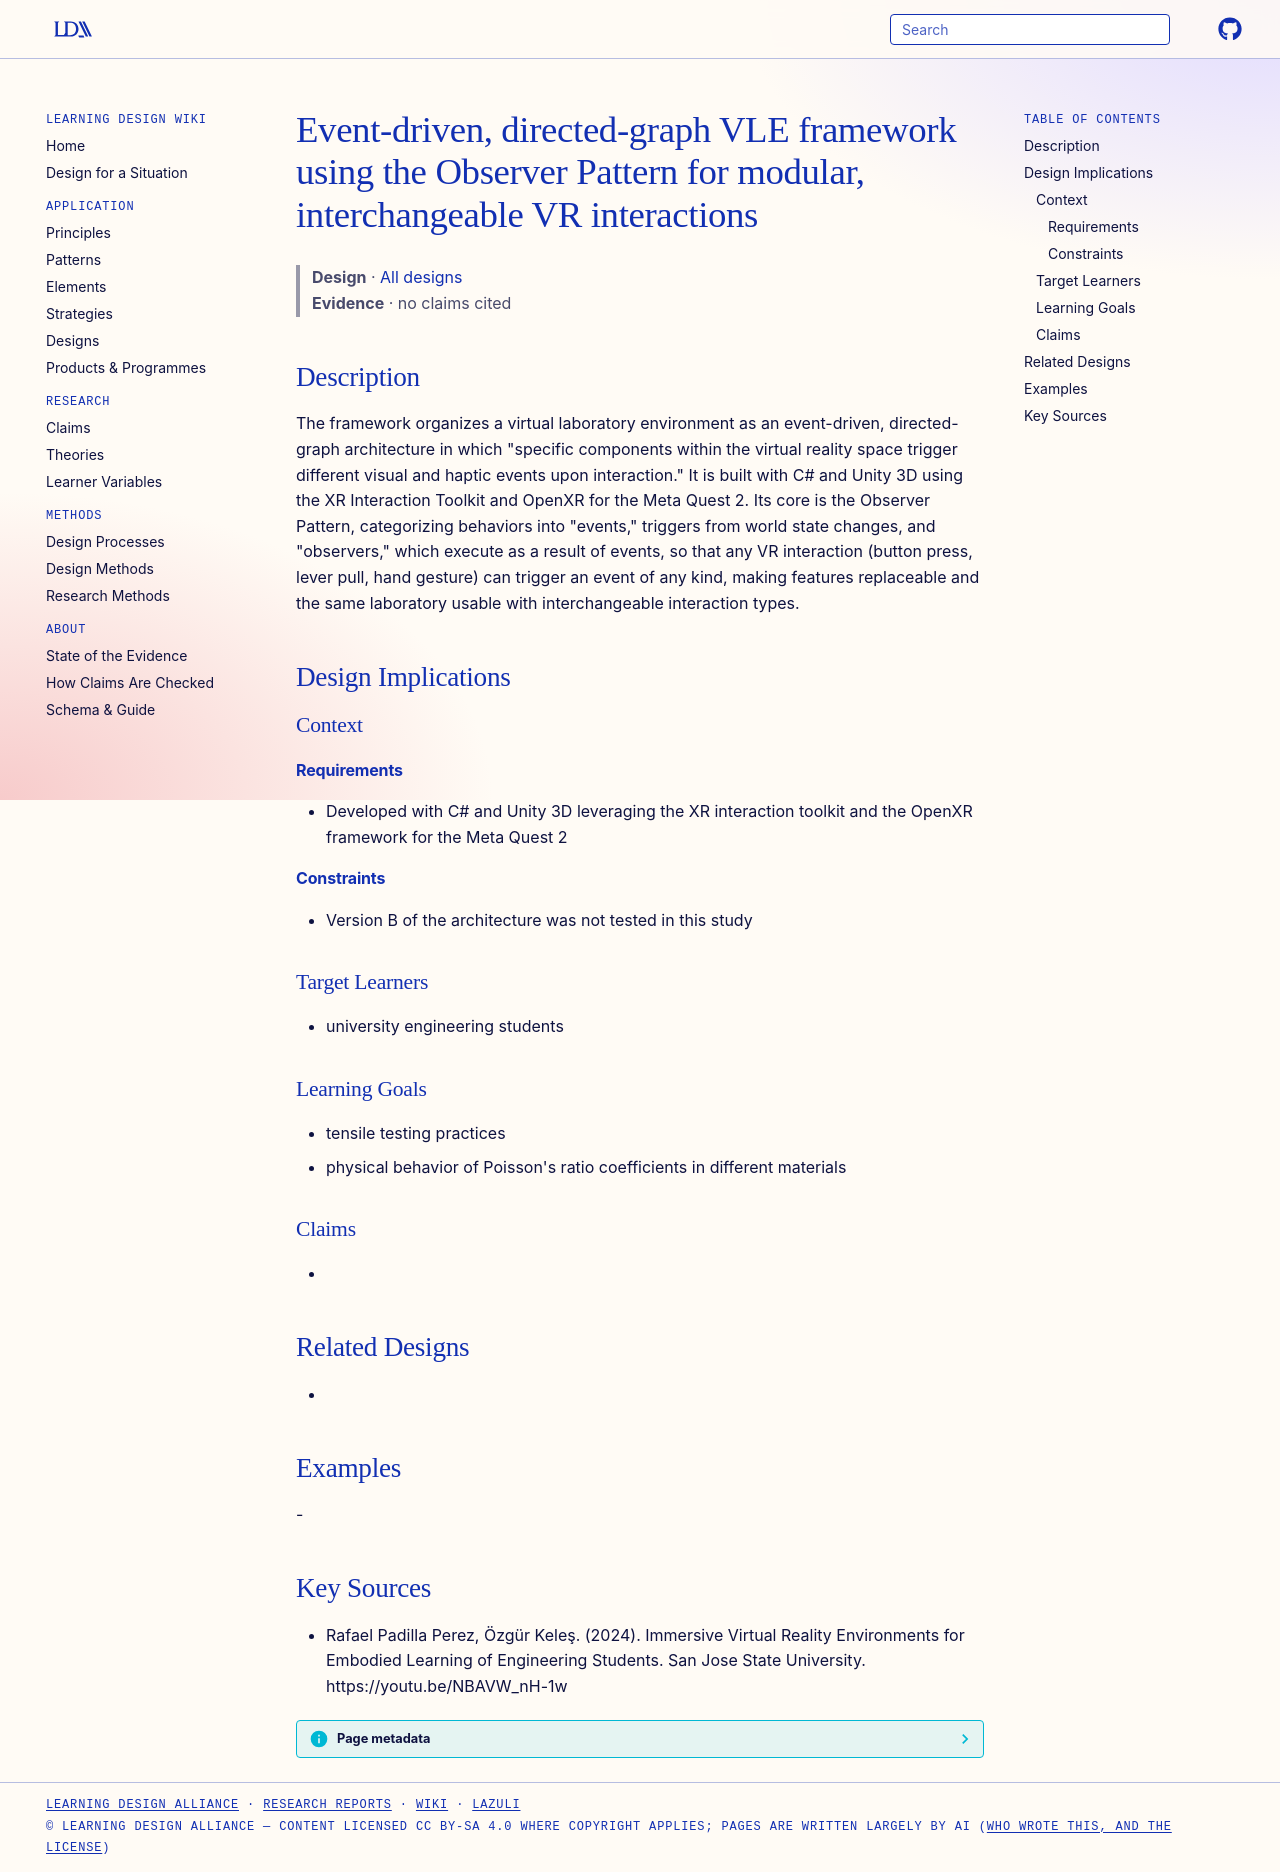

repository: Learning-Design-Alliance/learning-wiki · page: designs/event-driven-directed-graph-vle-framework/index.html · generator: mkdocs

---
type: design
id: event-driven-directed-graph-vle-framework
title: Event-driven, directed-graph VLE framework using the Observer Pattern for modular, interchangeable VR interactions
description: "The framework organizes a virtual laboratory environment as an event-driven, directed-graph architecture in which \"specific components within the virtual reality space trigger different visual and haptic events upon i..."
status: review
generated:
  by: "process:settle-candidates"
  at: 2026-11-21
sources:
  - id: rafael-padilla-perez-2024
    resource: "https://youtu.be/NBAVW_nH-1w"
    title: "Rafael Padilla Perez, Özgür Keleş. (2024). Immersive Virtual Reality Environments for Embodied Learning of Engineering Students. San Jose State University. https://youtu.be/NBAVW_nH-1w"
    author: Rafael Padilla Perez, Özgür Keleş
---

# Event-driven, directed-graph VLE framework using the Observer Pattern for modular, interchangeable VR interactions

> **Design** · [All designs](index.md)
> **Evidence** · no claims cited

## Description
The framework organizes a virtual laboratory environment as an event-driven, directed-graph architecture in which "specific components within the virtual reality space trigger different visual and haptic events upon interaction." It is built with C# and Unity 3D using the XR Interaction Toolkit and OpenXR for the Meta Quest 2. Its core is the Observer Pattern, categorizing behaviors into "events," triggers from world state changes, and "observers," which execute as a result of events, so that any VR interaction (button press, lever pull, hand gesture) can trigger an event of any kind, making features replaceable and the same laboratory usable with interchangeable interaction types.

## Design Implications

### Context
#### Requirements
- Developed with C# and Unity 3D leveraging the XR interaction toolkit and the OpenXR framework for the Meta Quest 2
#### Constraints
- Version B of the architecture was not tested in this study

### Target Learners
- university engineering students

### Learning Goals
- tensile testing practices
- physical behavior of Poisson's ratio coefficients in different materials

### Claims
- 

## Related Designs
- 

## Examples
-

## Key Sources
- Rafael Padilla Perez, Özgür Keleş. (2024). Immersive Virtual Reality Environments for Embodied Learning of Engineering Students. San Jose State University. https://youtu.be/NBAVW_nH-1w
